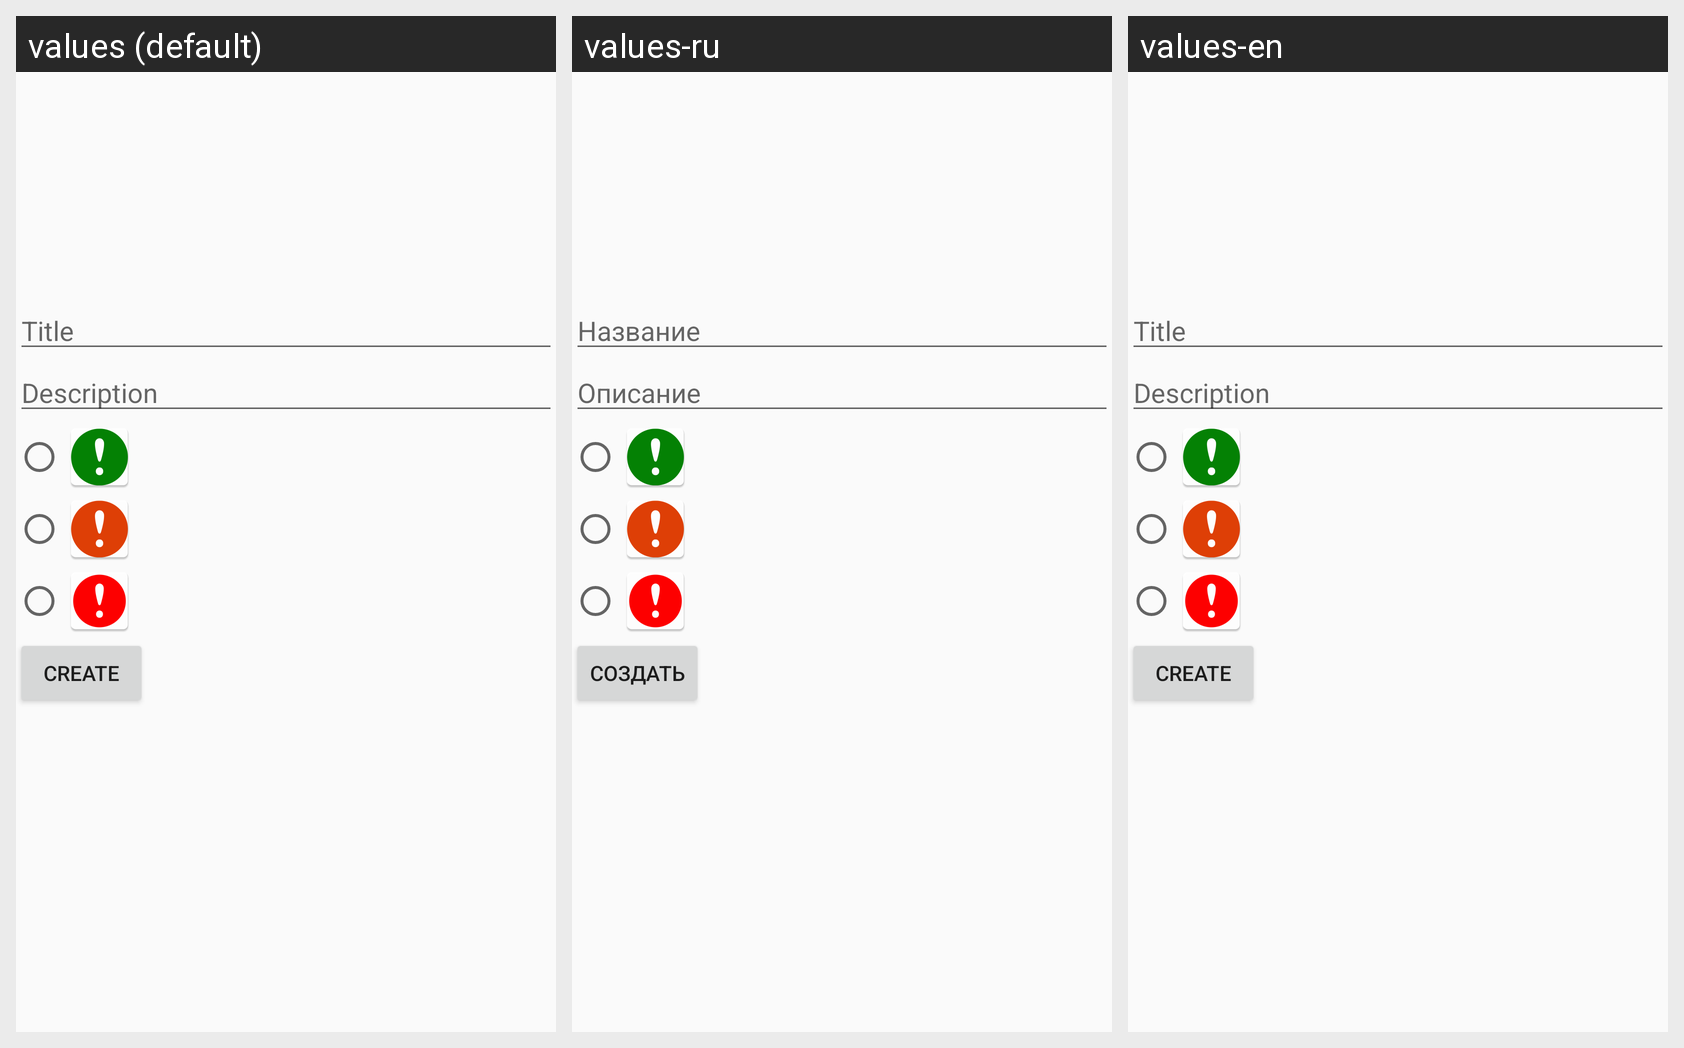

The Android screen below is rendered under several locales of the same app. Produce the string resources it draws, with the default and per-locale values.
Android screen res/layout/activity_note_create.xml rendered under 3 locales, left to right: values (default), values-ru, values-en. Device: Nexus 5 (rendered at 1080×1920; each locale shown at half size, 540×960, under a caption strip naming it); theme AppTheme.
Strings drawn on this screen, with the default value and each locale's value (text and hints the layout hard-codes appear in the picture but are not listed):

title
  values: Title
  values-ru: Название
  values-en: Title

description
  values: Description
  values-ru: Описание
  values-en: Description

create
  values: Create
  values-ru: Создать
  values-en: Create
